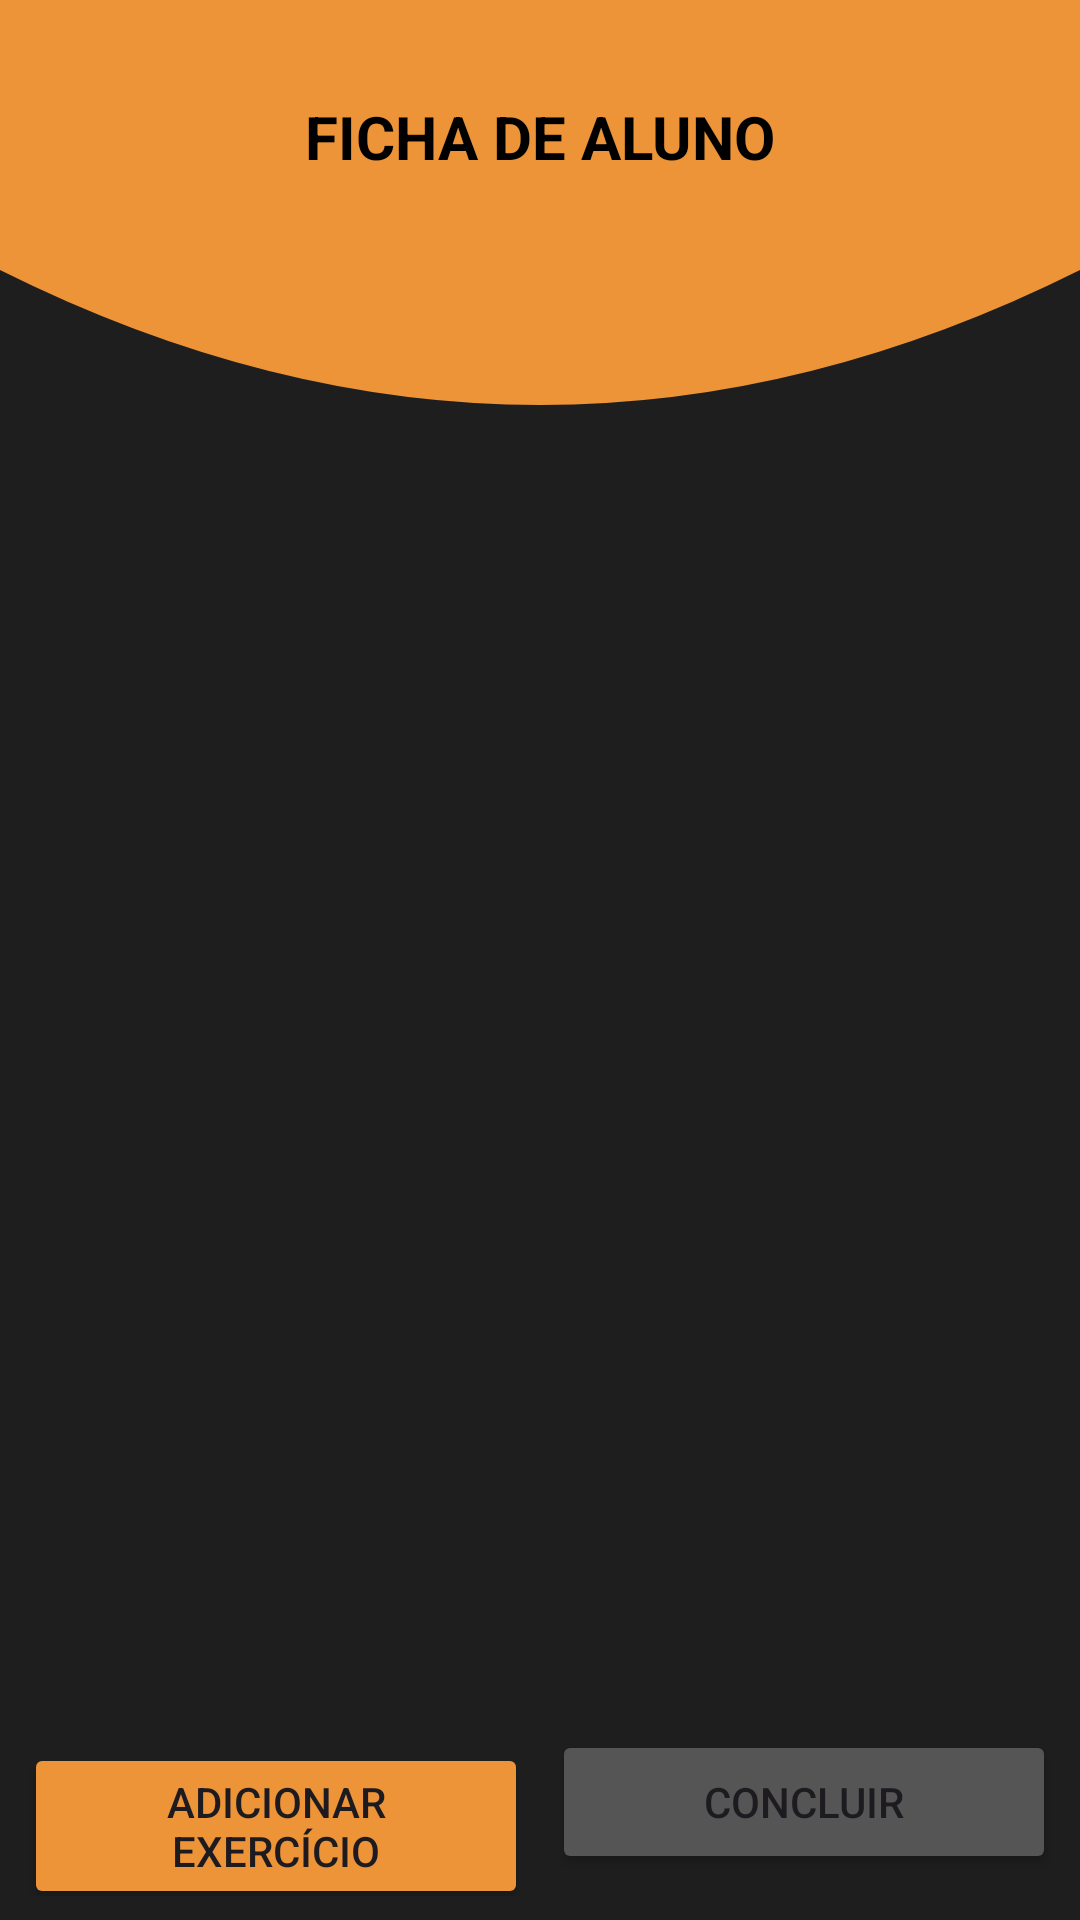

Android layout source for this screen:
<!-- AndroidManifest.xml: application theme Theme.FitCore -->
<!-- res/layout/activity_modificando_ficha_do_aluno.xml -->
<?xml version="1.0" encoding="utf-8"?>
<androidx.constraintlayout.widget.ConstraintLayout xmlns:android="http://schemas.android.com/apk/res/android"
    xmlns:app="http://schemas.android.com/apk/res-auto"
    xmlns:tools="http://schemas.android.com/tools"
    android:id="@+id/main"
    android:layout_width="match_parent"
    android:layout_height="match_parent"
    android:background="#1F1E1E"
    tools:context=".ModificandoTreinoAdministrador"> <ImageView
    android:id="@+id/imageViewCabecalho"
    android:layout_width="match_parent"
    android:layout_height="180dp"
    android:scaleType="fitXY"
    android:src="@drawable/top_curve"
    app:layout_constraintEnd_toEndOf="parent"
    app:layout_constraintStart_toStartOf="parent"
    app:layout_constraintTop_toTopOf="parent" />

    <TextView
        android:id="@+id/textViewTituloFicha"
        android:layout_width="wrap_content"
        android:layout_height="wrap_content"
        android:layout_marginTop="32dp"
        android:text="FICHA DE ALUNO"
        android:textColor="#000000"
        android:textSize="20sp"
        android:textStyle="bold"
        app:layout_constraintEnd_toEndOf="parent"
        app:layout_constraintStart_toStartOf="parent"
        app:layout_constraintTop_toTopOf="@+id/imageViewCabecalho" />

    <TextView
        android:id="@+id/textViewNomeAlunoFicha"
        android:layout_width="wrap_content"
        android:layout_height="wrap_content"
        android:layout_marginTop="8dp"
        android:textColor="#FFFFFF"
        android:textSize="18sp"
        android:textStyle="bold"
        app:layout_constraintEnd_toEndOf="parent"
        app:layout_constraintStart_toStartOf="parent"
        app:layout_constraintTop_toBottomOf="@+id/textViewTituloFicha"
        tools:text="Nome do Aluno Aqui" />

    <androidx.recyclerview.widget.RecyclerView
        android:id="@+id/recyclerViewFichaExercicios"
        android:layout_width="0dp"
        android:layout_height="0dp"
        android:layout_marginTop="8dp"
        android:layout_marginBottom="8dp"
        app:layout_constraintTop_toBottomOf="@+id/imageViewCabecalho"
        app:layout_constraintBottom_toTopOf="@+id/linearLayoutBotoesAcao"
        app:layout_constraintStart_toStartOf="parent"
        app:layout_constraintEnd_toEndOf="parent"
        tools:listitem="@layout/item_ficha_exercicio" />

    <LinearLayout
        android:id="@+id/linearLayoutBotoesAcao"
        android:layout_width="match_parent"
        android:layout_height="wrap_content"
        android:orientation="horizontal"
        android:padding="8dp"
        app:layout_constraintBottom_toBottomOf="parent"
        app:layout_constraintStart_toStartOf="parent"
        app:layout_constraintEnd_toEndOf="parent">

        <Button
            android:id="@+id/buttonAdicionarExercicioFicha"
            android:layout_width="0dp"
            android:layout_height="wrap_content"
            android:layout_weight="1"
            android:backgroundTint="#ED9438"
            android:text="Adicionar Exercício"
            android:layout_marginEnd="4dp"/>

        <Button
            android:id="@+id/buttonConcluirFicha"
            android:layout_width="0dp"
            android:layout_height="wrap_content"
            android:layout_weight="1"
            android:backgroundTint="#555555"
            android:text="Concluir"
            android:layout_marginStart="4dp"/>
    </LinearLayout>

</androidx.constraintlayout.widget.ConstraintLayout>
<!-- res/layout/item_ficha_exercicio.xml (included above) -->
<?xml version="1.0" encoding="utf-8"?>
<androidx.cardview.widget.CardView xmlns:android="http://schemas.android.com/apk/res/android"
    xmlns:app="http://schemas.android.com/apk/res-auto"
    xmlns:tools="http://schemas.android.com/tools"
    android:layout_width="match_parent"
    android:layout_height="wrap_content"
    android:layout_margin="8dp"
    app:cardBackgroundColor="#2C2B2B"
    app:cardCornerRadius="8dp">

    <androidx.constraintlayout.widget.ConstraintLayout
        android:layout_width="match_parent"
        android:layout_height="wrap_content"
        android:padding="12dp">

        <ImageView
            android:id="@+id/imageViewExercicioMidia"
            android:layout_width="100dp"
            android:layout_height="100dp"
            android:scaleType="centerCrop"
            app:layout_constraintStart_toStartOf="parent"
            app:layout_constraintTop_toTopOf="parent"
            tools:srcCompat="@tools:sample/avatars" />

        <TextView
            android:id="@+id/textViewExercicioNome"
            android:layout_width="0dp"
            android:layout_height="wrap_content"
            android:layout_marginStart="12dp"
            android:textColor="#E9E3E3"
            android:textSize="16sp"
            android:textStyle="bold"
            app:layout_constraintEnd_toEndOf="parent"
            app:layout_constraintStart_toEndOf="@+id/imageViewExercicioMidia"
            app:layout_constraintTop_toTopOf="@+id/imageViewExercicioMidia"
            tools:text="Nome do Exercício" />

        <TextView
            android:id="@+id/textViewSeriesRepeticoes"
            android:layout_width="0dp"
            android:layout_height="wrap_content"
            android:layout_marginTop="4dp"
            android:textColor="#CACACA"
            android:textSize="14sp"
            app:layout_constraintStart_toStartOf="@+id/textViewExercicioNome"
            app:layout_constraintTop_toBottomOf="@+id/textViewExercicioNome"
            app:layout_constraintEnd_toEndOf="parent"
            tools:text="Séries: 3, Repetições: 10-12" />

        <TextView
            android:id="@+id/textViewObservacoes"
            android:layout_width="0dp"
            android:layout_height="wrap_content"
            android:layout_marginTop="4dp"
            android:textColor="#CACACA"
            android:textSize="14sp"
            app:layout_constraintStart_toStartOf="@+id/textViewSeriesRepeticoes"
            app:layout_constraintTop_toBottomOf="@+id/textViewSeriesRepeticoes"
            app:layout_constraintEnd_toEndOf="parent"
            tools:text="Observações: Manter a postura correta." />

        <Button
            android:id="@+id/buttonEditarItemFicha"
            style="?android:attr/buttonBarButtonStyle"
            android:layout_width="wrap_content"
            android:layout_height="40dp"
            android:layout_marginTop="8dp"
            android:text="Editar"
            android:textColor="#ED9438"
            android:textSize="12sp"
            app:layout_constraintStart_toStartOf="@+id/textViewObservacoes"
            app:layout_constraintTop_toBottomOf="@+id/textViewObservacoes" />

        <Button
            android:id="@+id/buttonRemoverItemFicha"
            style="?android:attr/buttonBarButtonStyle"
            android:layout_width="wrap_content"
            android:layout_height="40dp"
            android:text="Remover"
            android:textColor="#E91E63"
            android:textSize="12sp"
            app:layout_constraintStart_toEndOf="@+id/buttonEditarItemFicha"
            app:layout_constraintTop_toTopOf="@+id/buttonEditarItemFicha" />

    </androidx.constraintlayout.widget.ConstraintLayout>
</androidx.cardview.widget.CardView>
<!-- resources referenced by this layout -->
<resources>
  <!-- drawable top_curve (drawable) -->
  <?xml version="1.0" encoding="utf-8"?>
  <vector xmlns:android="http://schemas.android.com/apk/res/android"
      android:width="360dp"
      android:height="100dp"
      android:viewportWidth="360"
      android:viewportHeight="100">
  
  
      <path
          android:fillColor="#ED9438"
          android:pathData="M0,0 L0,50 Q180,100 360,50 L360,0 Z"/>
  </vector>
  <style name="Theme.FitCore" parent="Base.Theme.FitCore" />
  <style name="Base.Theme.FitCore" parent="Theme.Material3.DayNight.NoActionBar">
          
          
      </style>
</resources>
